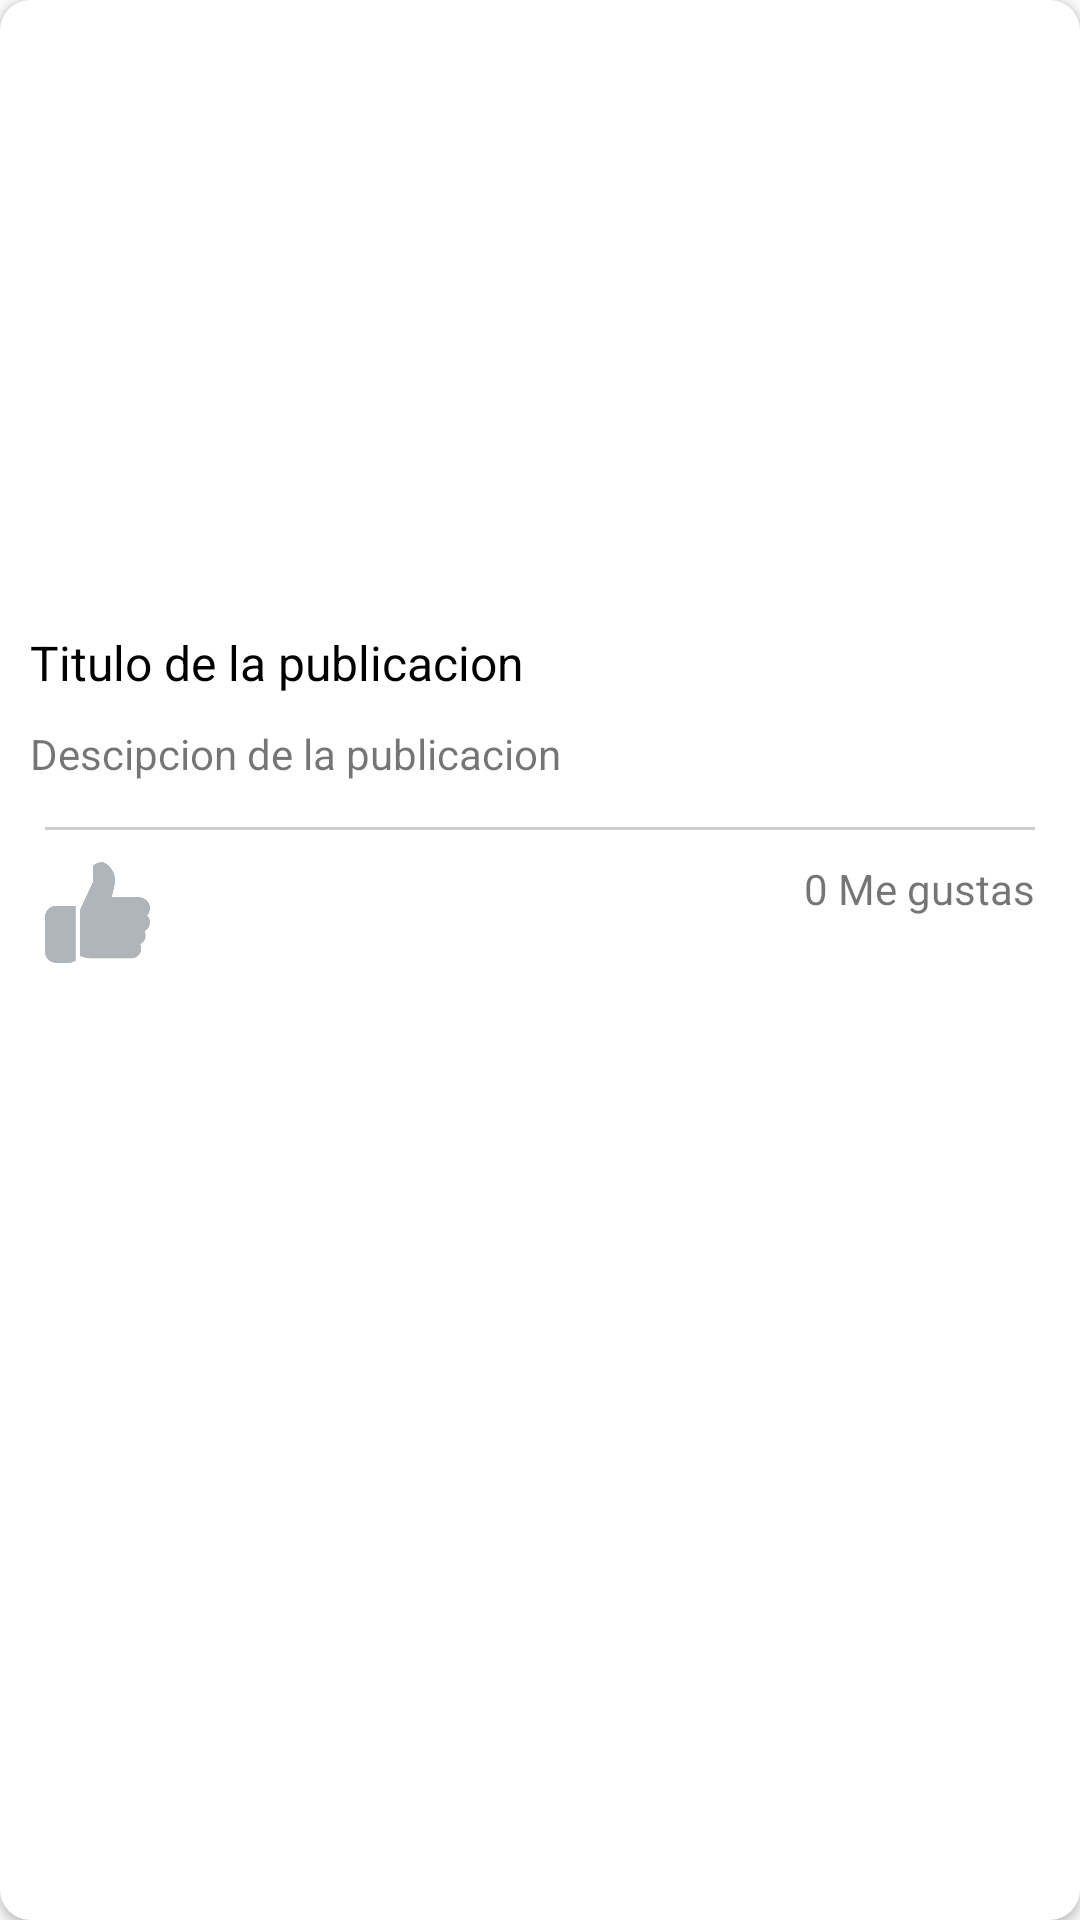

Android layout source for this screen:
<!-- AndroidManifest.xml: application theme AppTheme -->
<!-- res/layout/cardview_post.xml -->
<?xml version="1.0" encoding="utf-8"?>
<androidx.cardview.widget.CardView xmlns:android="http://schemas.android.com/apk/res/android"
    android:layout_width="match_parent"
    android:layout_height="wrap_content"
    xmlns:app="http://schemas.android.com/apk/res-auto"
    android:layout_margin="10dp"
    app:cardCornerRadius="10dp">

    <LinearLayout
        android:layout_width="match_parent"
        android:layout_height="match_parent"
        android:orientation="vertical">

        <ImageView
            android:id="@+id/imageViewPostCard"
            android:layout_width="match_parent"
            android:layout_height="200dp"
            android:scaleType="centerCrop"/>

        <TextView
            android:id="@+id/textViewTitlePostCard"
            android:layout_width="match_parent"
            android:layout_height="wrap_content"
            android:text="Titulo de la publicacion"
            android:paddingTop="10dp"
            android:paddingLeft="10dp"
            android:paddingRight="10dp"
            android:textSize="16dp"
            android:maxLines="1"
            android:textColor="@color/colorAccent"/>


        <TextView
            android:id="@+id/textViewDescripcionPostCard"
            android:layout_width="match_parent"
            android:layout_height="wrap_content"
            android:text="Descipcion de la publicacion"
            android:layout_margin="10dp"
            android:maxLines="2"/>

        <View
            android:layout_width="match_parent"
            android:layout_height="1dp"
            android:background="@color/colorGrey"
            android:layout_marginTop="5dp"
            android:layout_marginLeft="15dp"
            android:layout_marginRight="15dp"
            android:layout_marginBottom="10dp"/>
        
        <LinearLayout
            android:layout_width="match_parent"
            android:layout_height="wrap_content"
            android:orientation="horizontal"
            android:layout_marginRight="15dp"
            android:layout_marginLeft="15dp"
            android:layout_marginBottom="10dp">

            <ImageView
                android:id="@+id/imageViewLike"
                android:layout_width="35dp"
                android:layout_height="35dp"
                android:src="@drawable/me_gustagris"/>

            <TextView
                android:id="@+id/textViewLikes"
                android:layout_width="wrap_content"
                android:layout_height="wrap_content"
                android:layout_weight="1"
                android:gravity="center|right"
                android:text="0 Me gustas"/>

                

        </LinearLayout>


    </LinearLayout>

</androidx.cardview.widget.CardView>
<!-- resources referenced by this layout -->
<resources>
  <color name="colorAccent">#000000</color>
  <color name="colorGrey">#D8C5C5C5</color>
  <!-- drawable me_gustagris: png bitmap (drawable-hdpi, 11287 bytes) -->
  <style name="AppTheme" parent="Theme.AppCompat.Light.NoActionBar">
          
          <item name="colorPrimary">@color/colorPrimary</item>
          <item name="colorPrimaryDark">@color/colorPrimaryDark</item>
          <item name="colorAccent">@color/colorAccent</item>
      </style>
  <color name="colorPrimary">#3F51B5</color>
  <color name="colorPrimaryDark">#3700B3</color>
</resources>
